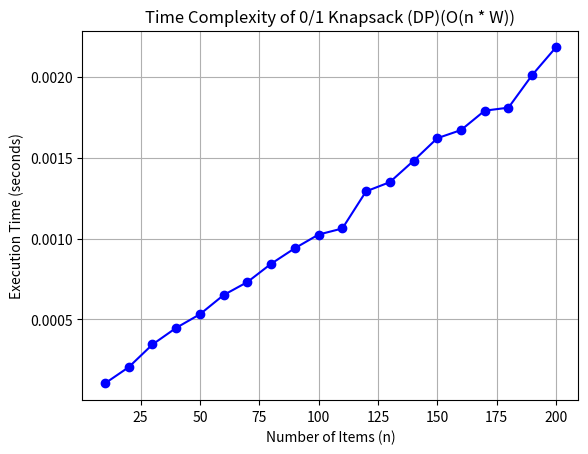

Generate this figure with matplotlib:
import time
import matplotlib.pyplot as plt
import random

def knapsack(val, wt, W, n):
    dp = [[0 for _ in range(W + 1)] for _ in range(n + 1)]
    for i in range(1, n + 1):
        for w in range(1, W + 1):
            if wt[i - 1] <= w:
                dp[i][w] = max(val[i - 1] + dp[i - 1][w - wt[i - 1]], dp[i - 1][w])
            else:
                dp[i][w] = dp[i - 1][w]
    return dp[n][W]

def measure_execution_time():
    sizes = list(range(10, 201, 10))
    times = []
    W = 100

    for n in sizes:
        val = [random.randint(1, 100) for _ in range(n)]
        wt = [random.randint(1, 100) for _ in range(n)]
        start_time = time.time()
        knapsack(val, wt, W, n)
        end_time = time.time()
        times.append(end_time - start_time)

    return sizes, times

sizes, times = measure_execution_time()

plt.plot(sizes, times, marker='o', color='blue')
plt.title("Time Complexity of 0/1 Knapsack (DP)(O(n * W))")
plt.xlabel("Number of Items (n)")
plt.ylabel("Execution Time (seconds)")
plt.grid(True)
plt.show()